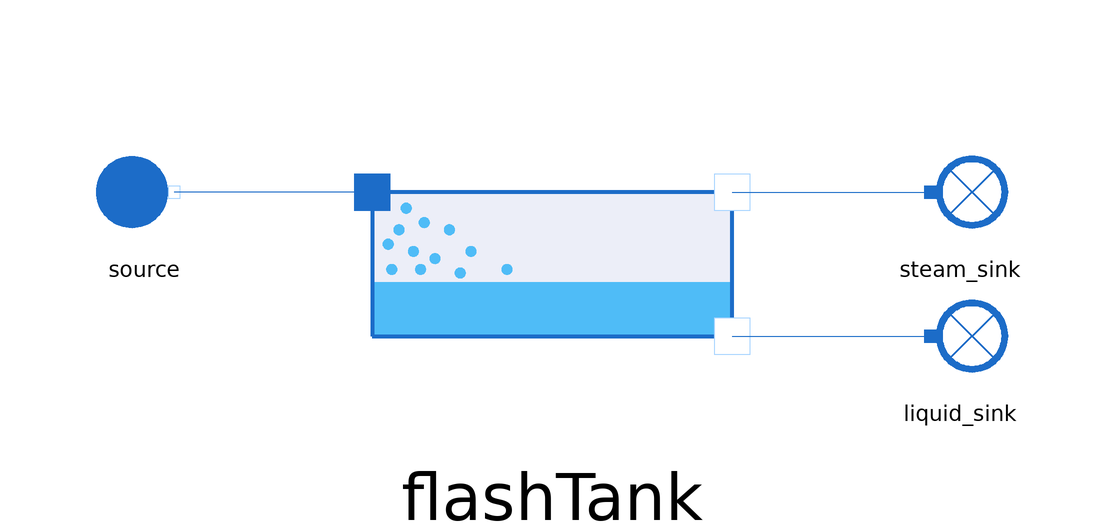

This picture is the connection diagram that the Modelica source below describes through its graphical annotations.

model FlashTank
      extends MetroscopeModelingLibrary.Icons.Tests.WaterSteamTestIcon;

      // Boundary Conditions
      input Units.Pressure P_source(start = 10e5) "Pa";
      input Units.NegativeMassFlowRate Q_source(start=-500) "kg/s";
      input Units.SpecificEnthalpy h_source(start=2e6) "J/kg";
      .MetroscopeModelingLibrary.WaterSteam.Volumes.FlashTank flashTank annotation (Placement(transformation(extent={{-32,-30},{28,30}})));
      .MetroscopeModelingLibrary.WaterSteam.BoundaryConditions.Source source annotation (Placement(transformation(extent={{-80,2},{-60,22}})));
      .MetroscopeModelingLibrary.WaterSteam.BoundaryConditions.Sink steam_sink annotation (Placement(transformation(extent={{56,2},{76,22}})));
      .MetroscopeModelingLibrary.WaterSteam.BoundaryConditions.Sink liquid_sink annotation (Placement(transformation(extent={{56,-22},{76,-2}})));
    equation

      source.P_out = P_source;
      source.Q_out = Q_source;
      source.h_out = h_source;

      connect(flashTank.C_in, source.C_out)
        annotation (Line(points={{-32,12},{-65,12}}, color={28,108,200}));
      connect(flashTank.C_hot_steam, steam_sink.C_in)
        annotation (Line(points={{28,12},{61,12}}, color={28,108,200}));
      connect(flashTank.C_hot_liquid, liquid_sink.C_in)
        annotation (Line(points={{28,-12},{61,-12}}, color={28,108,200}));
    end FlashTank;